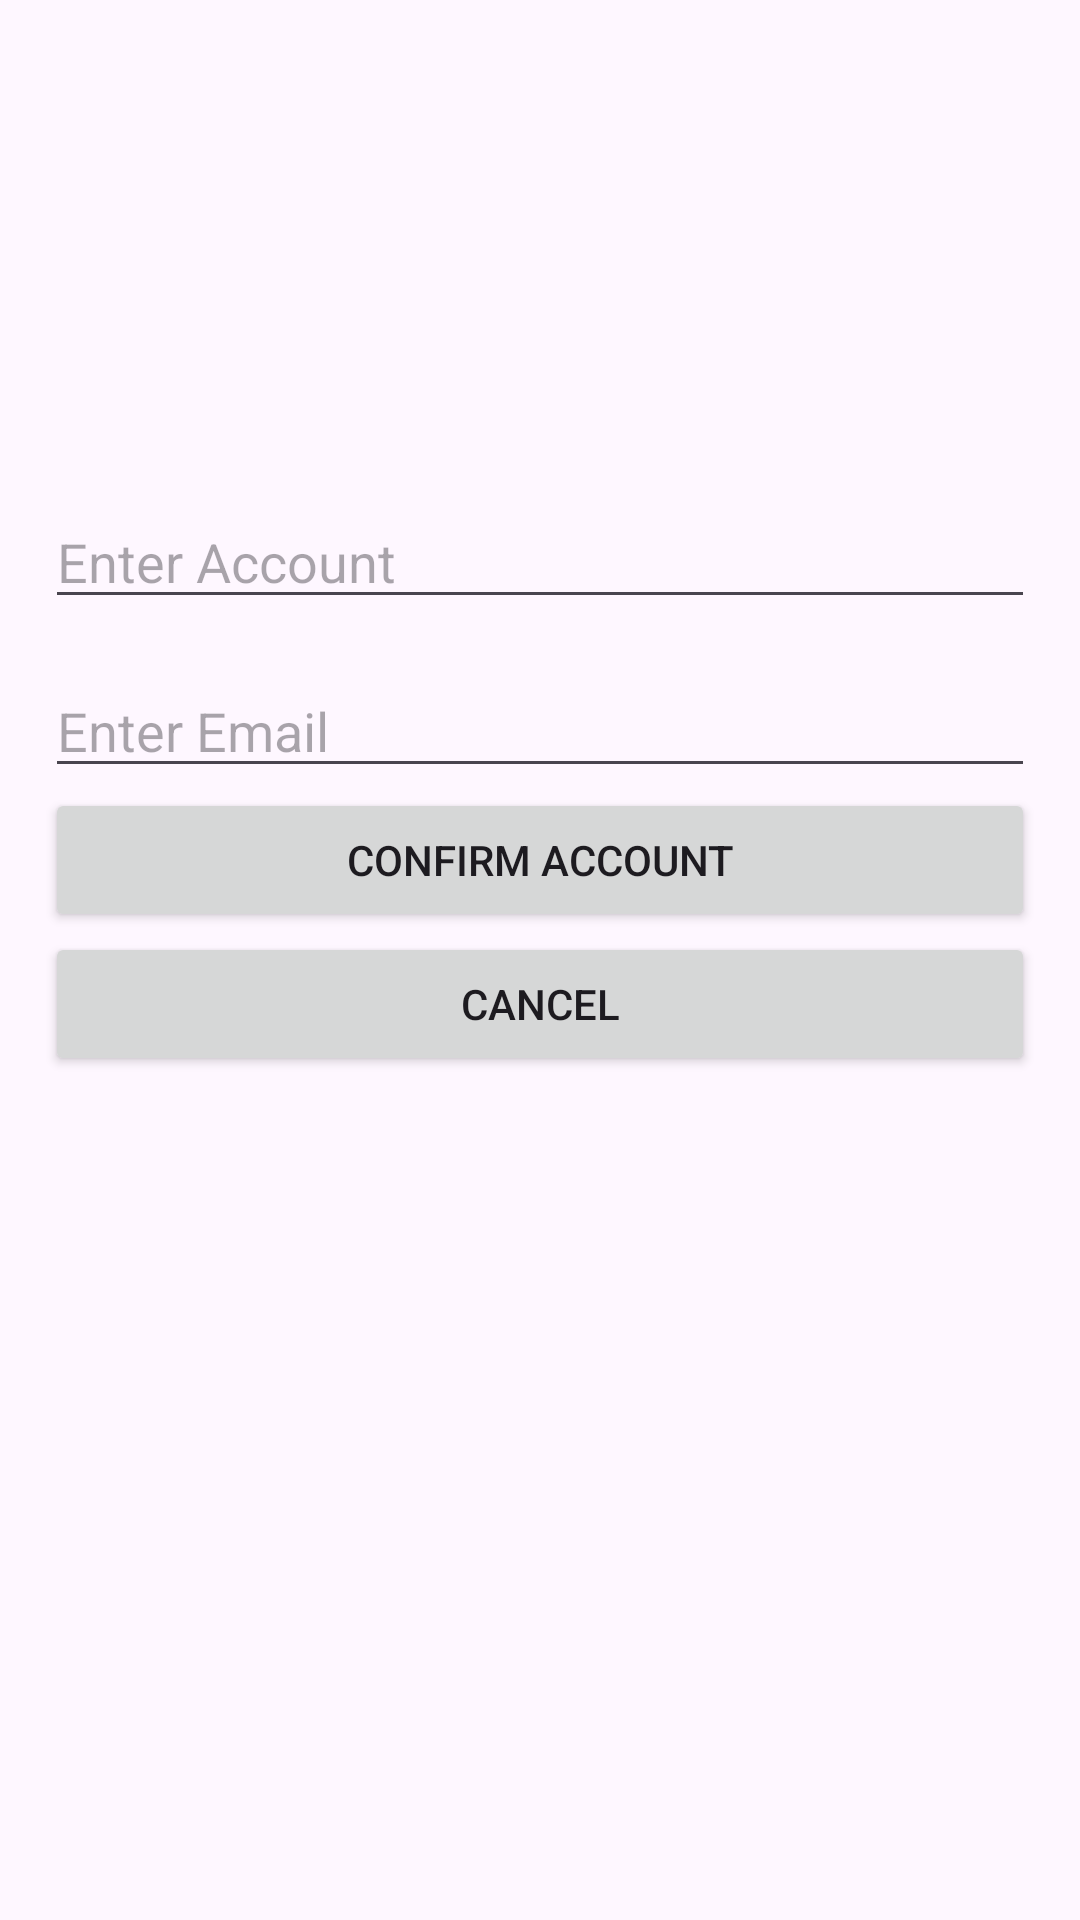

This screen was rendered from an Android layout file. Write that file and the resources it references.
<!-- AndroidManifest.xml: application theme Theme.CampusExpenseManagerSE06304 -->
<!-- res/layout/activity_forget_password.xml -->
<?xml version="1.0" encoding="utf-8"?>
<LinearLayout xmlns:android="http://schemas.android.com/apk/res/android"
    android:orientation="vertical"
    android:layout_width="match_parent"
    android:layout_height="match_parent"
    android:padding="15dp">
    <ImageView
        android:layout_width="150dp"
        android:layout_height="150dp"
        android:src="@drawable/logo_btec"
        android:contentDescription="Logo"
        android:layout_gravity="center_horizontal"/>
    <EditText
        android:layout_width="match_parent"
        android:layout_height="wrap_content"
        android:hint="Enter Account"
        android:inputType="text"
        android:autofillHints="false"
        android:id="@+id/edtAccount"/>
    <EditText
        android:layout_width="match_parent"
        android:layout_height="wrap_content"
        android:inputType="textEmailAddress"
        android:autofillHints="false"
        android:hint="Enter Email"
        android:layout_marginTop="15dp"
        android:id="@+id/edtEmail"/>
    <Button
        android:layout_width="match_parent"
        android:layout_height="wrap_content"
        android:text="Confirm Account"
        android:id="@+id/btnConfirmAccount"/>
    <Button
        android:layout_width="match_parent"
        android:layout_height="wrap_content"
        android:text="Cancel"
        android:id="@+id/btnCancel"/>
</LinearLayout>
<!-- resources referenced by this layout -->
<resources>
  <style name="Theme.CampusExpenseManagerSE06304" parent="Base.Theme.CampusExpenseManagerSE06304" />
  <style name="Base.Theme.CampusExpenseManagerSE06304" parent="Theme.Material3.DayNight.NoActionBar">
          
          
      </style>
</resources>
